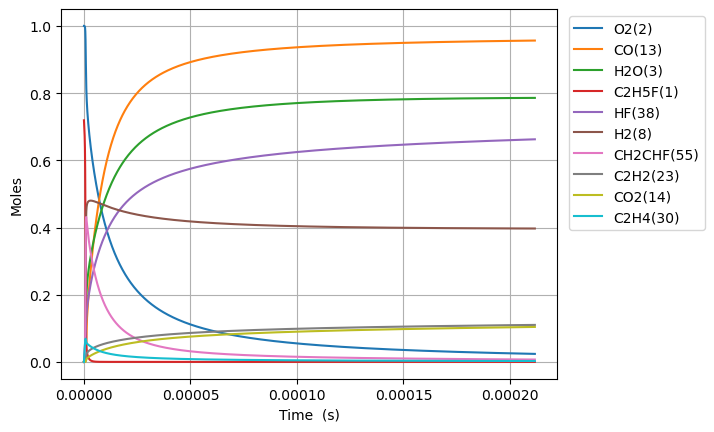

Values plotted in this chart, from the file beside it:
Time (s), Volume (m^3), N2, Ne, C2H5F(1), O2(2), H2O(3), CH4(4), OH(5), C2H4(30), HF(38), C2H4(126), H2(8), H2CC(24), HCO(15), CO(13), HO2(11), H2O2(12), C2H4F(62), H(6), CH2CHF(55), C2H4F(61), C2H3(29), CH2O(20)
0.0, 0.1259, 3.76, 0.0, 0.7191, 1.0, 0.0, 0.0, 0.0, 0.0, 0.0, 0.0, 0.0, 0.0, 0.0, 0.0, 0.0, 0.0, 0.0, 0.0, 0.0, 0.0, 0.0, 0.0
2.9621083316785336e-21, 0.1259, 3.76, 0.0, 0.7191, 1.0, 1.0469092364633147e-45, 3.4071658072338567e-18, 1.6490441859677783e-33, 3.4998287199432803e-16, 3.4998287199432803e-16, 1.3731710662389864e-34, 1.3649952681126896e-21, 4.7899817856068724e-33, 2.5393890502239998e-45, 2.2950395300145275e-45, 4.656368792115361e-19, 8.433250740881679e-35, 1.995531161753492e-19, 3.9848312093887284e-24, 9.912903414947901e-31, 2.6608774786549245e-19, 1.0026316346649942e-34, 1.2134515610904363e-34
8.293903328699895e-21, 0.1259, 3.76, 0.0, 0.7191, 1.0, 1.242890645562969e-44, 9.540064260254836e-18, 9.960226883409557e-33, 9.799520415841178e-16, 9.79952041584118e-16, 8.293953239669886e-34, 3.8219867507310534e-21, 2.8931489985056156e-32, 3.0147627107077117e-44, 2.7246709301293136e-44, 1.3037832617923194e-18, 5.093683447492556e-34, 5.587487252894767e-19, 1.1157530526117419e-23, 5.9873936626150854e-30, 7.450456940218698e-19, 6.0558950733852405e-34, 7.3292474290576355e-34
1.8957493322742618e-20, 0.1259, 3.76, 0.0, 0.7191, 1.0, 1.2202774060873959e-43, 2.1805861166296937e-17, 4.7954204930405566e-32, 2.2398903807636956e-15, 2.239890380763696e-15, 3.993181460002583e-33, 8.73596971602987e-21, 1.3929267032530755e-31, 2.959911919939e-43, 2.6750980763080616e-43, 2.9800760269539587e-18, 2.452389315448422e-33, 1.2771399435117279e-18, 2.5502941718890714e-23, 2.882672313046677e-29, 1.7029615863285864e-18, 2.9156527936187997e-33, 3.5287171397580865e-33
4.0284673310828065e-20, 0.1259, 3.76, 0.0, 0.7191, 1.0, 1.0793215465264839e-42, 4.633745497838172e-17, 2.0942861164335447e-31, 4.759767059122842e-15, 4.759767059122845e-15, 1.7439272534824426e-32, 1.8563935646875867e-20, 6.083276867706228e-31, 2.6180085785151683e-42, 2.3660939539609828e-42, 6.3326615572775315e-18, 1.071022844092005e-32, 2.7139223799322168e-18, 5.419381434170095e-23, 1.2589387336775385e-28, 3.618793370917871e-18, 1.273342176037964e-32, 1.5410834826955223e-32
8.293903328699895e-20, 0.1259, 3.76, 0.0, 0.7191, 1.0, 9.072347939263163e-42, 9.540064260255362e-17, 8.743232276291361e-31, 9.799520415841098e-15, 9.799520415841112e-15, 7.280552987429476e-32, 3.82198675095613e-20, 2.5396483427157142e-30, 2.2005939591735327e-41, 1.988844536116868e-41, 1.3037832617925845e-17, 4.471309542815754e-32, 5.587487252677134e-18, 1.11575760536376e-22, 5.255821390417772e-28, 7.450456939999842e-18, 5.315952927114556e-32, 6.43372017789751e-32
1.6824775323934073e-19, 0.1259, 3.76, 0.0, 0.7191, 1.0, 7.438058969895423e-41, 1.9352701785090678e-16, 3.571895670512684e-30, 1.9879027129277463e-14, 1.9879027129277526e-14, 2.9743434514313396e-31, 7.753173123890594e-20, 1.0375292146785423e-29, 1.804179882835175e-40, 1.6305749115549352e-40, 2.6448174739227165e-17, 1.8266758434781794e-31, 1.1334616997782727e-17, 2.2634045672194443e-22, 2.147174531132535e-27, 1.5113784077777395e-17, 2.171740226051989e-31, 2.628384620227623e-31
3.388651931440243e-19, 0.1259, 3.76, 0.0, 0.7191, 1.0, 6.023533000316652e-40, 3.897797683476504e-16, 1.4438173405307306e-29, 4.003804055614964e-14, 4.003804055614988e-14, 1.2022771766851433e-30, 1.5615545871349027e-19, 4.193858972333641e-29, 1.4610716459516477e-39, 1.3204818387546294e-39, 5.3268858981848534e-17, 7.383715819679476e-31, 2.282887648645696e-17, 4.558730642779539e-22, 8.679222757844215e-27, 3.0440438351786906e-17, 8.778521225517483e-31, 1.0624350881032868e-30
6.8010007295339135e-19, 0.1259, 3.76, 0.0, 0.7191, 1.0, 4.848263397066947e-39, 7.822852693412867e-16, 5.805526031404338e-29, 8.035606740989168e-14, 8.035606740989264e-14, 4.834303632944377e-30, 3.134029137262392e-19, 1.6863322474763237e-28, 1.175997571119013e-38, 1.0628386629395059e-38, 1.0691022746716618e-16, 2.9689596563319824e-30, 4.581739545765757e-17, 9.149511401294607e-22, 3.4898772977862774e-26, 6.109374689362368e-17, 3.5298047757854734e-30, 4.272004764507817e-30
1.3625698325721256e-18, 0.1259, 3.76, 0.0, 0.7191, 1, 3.8904260478107384e-38, 1.5672962713291562e-15, 2.3282756023239683e-28, 1.609921211173666e-13, 1.609921211173705e-13, 1.9387719631426837e-29, 6.278978240060582e-19, 6.762946542613821e-28, 9.436639890784163e-38, 8.528610914242092e-38, 2.1419296443810122e-16, 1.1906856121559484e-29, 9.179443337546748e-17, 1.8331587347903947e-21, 1.399596884560771e-25, 1.2240036395256803e-16, 1.4156095897430244e-29, 1.7132649829264268e-29
2.7275093518095942e-18, 0.1259, 3.76, 0.0, 0.7191, 1, 3.1170750809692083e-37, 3.1373182753072828e-15, 9.325246672269803e-28, 3.222642285322798e-13, 3.222642285322955e-13, 7.76520032783528e-29, 1.256887645582981e-18, 2.7087061509925696e-27, 7.560795300416319e-37, 6.833267139556596e-37, 4.2875843838117033e-16, 4.7689530318046817e-29, 1.8374850911272207e-16, 3.669779695943723e-21, 5.605687793395859e-25, 2.450135979715404e-16, 5.669822141594775e-29, 6.861996292635442e-29
5.4573883902845306e-18, 0.1259, 3.76, 0.0, 0.7191, 1, 2.4955553917431684e-36, 6.277362283273086e-15, 3.732528931882461e-27, 6.448084433619598e-13, 6.448084433620226e-13, 3.1081037162088976e-28, 2.5148672928059653e-18, 1.084188369401413e-26, 6.053233526169687e-36, 5.47076862177887e-36, 8.578893862721043e-16, 1.9088240377542752e-28, 3.6765666019376983e-16, 7.343844705574408e-21, 2.243735999009893e-24, 4.902400656138189e-16, 2.2694064567004395e-28, 2.7465868194914505e-28
1.0917146467234405e-17, 0.1259, 3.76, 0.0, 0.7191, 1, 1.9972027826297563e-35, 1.255745029924289e-14, 1.4934977840137144e-26, 1.289896873020734e-12, 1.2898968730209853e-12, 1.2436462680914358e-27, 5.03082660352849e-18, 4.3381656968249525e-26, 4.84442651985313e-35, 4.378277561565737e-35, 1.7161512820731557e-15, 7.637782509500274e-28, 7.354729607820206e-16, 1.4695267074117427e-20, 8.977866575523422e-24, 9.806929993157119e-16, 9.08058187975674e-28, 1.0989924989755793e-27
2.183666262113415e-17, 0.1259, 3.76, 0.0, 0.7191, 1, 1.598065701450556e-34, 2.5117626331335293e-14, 5.974963858264918e-26, 2.580073732335939e-12, 2.5800737323369455e-12, 4.975394344900336e-27, 1.0062745290079788e-17, 1.7355487618913362e-25, 3.876277249885924e-34, 3.5032872400888407e-34, 3.4326750737519934e-15, 3.0556103463562954e-27, 1.4711055556631423e-15, 2.9411281208214326e-20, 3.591731216172021e-23, 1.96159886038884e-15, 3.632824055210233e-27, 4.39668571028315e-27
4.367569492893364e-17, 0.1259, 3.76, 0.0, 0.7191, 1, 1.2785740007712986e-33, 5.023797839613128e-14, 2.3901802305350585e-25, 5.160427450956977e-12, 5.160427450961004e-12, 1.9903192791797812e-26, 2.012658292360753e-17, 6.9427600467770885e-25, 3.1013162404311035e-33, 2.802895869701235e-33, 6.865722657416607e-15, 1.2223436141538817e-26, 2.9423707202438665e-15, 5.889598706352568e-20, 1.4368094014261709e-22, 3.923410557212471e-15, 1.453247897964089e-26, 1.7588174932567408e-26
8.735375954453264e-17, 0.1259, 3.76, 0.0, 0.7191, 1, 1.0229078374624772e-32, 1.0047868252816796e-13, 9.56111134193123e-25, 1.0321134888161563e-11, 1.0321134888177672e-11, 7.961597612119637e-26, 4.025425923236479e-17, 2.7772170166993168e-24, 2.481170767592133e-32, 2.242423089088066e-32, 1.3731817825973581e-14, 4.8895734150517487e-26, 5.884900948679243e-15, 1.1807610911521173e-19, 5.747471359450202e-22, 7.847033849569225e-15, 5.813228206409464e-26, 7.035556850101456e-26
1.7470988877573062e-16, 0.1259, 3.76, 0.0, 0.7191, 1, 8.183458186790478e-32, 2.0096009080202017e-13, 3.824523447300525e-24, 2.0642549762420775e-11, 2.0642549762485208e-11, 3.18470106622564e-25, 8.050961601669618e-17, 1.1109094019778202e-23, 1.984983713826857e-31, 1.7939809602817183e-31, 2.7464008167998518e-14, 1.95586915851999e-25, 1.1769961002645755e-14, 2.372791945235814e-19, 2.2990352277650402e-21, 1.5694280029120728e-14, 2.3253386498133517e-25, 2.814280475350382e-25
3.4942214723812655e-16, 0.1259, 3.76, 0.0, 0.7191, 1, 6.546846240541056e-31, 4.0192290738884e-13, 1.5298258213119873e-23, 4.128537951033936e-11, 4.128537951059709e-11, 1.2738911678012625e-24, 1.610203462527043e-16, 4.443682761294134e-23, 1.588005792648138e-30, 1.4352016529266731e-30, 5.492838887169239e-14, 7.823556220616154e-25, 2.3540079498962078e-14, 4.790567300862654e-19, 9.196233739088279e-21, 3.1388770767575923e-14, 9.301449682567348e-25, 1.1257240244044668e-24
6.988466641629185e-16, 0.1259, 3.76, 0.0, 0.7191, 1, 5.2375112614594434e-30, 8.038485407189415e-13, 6.119341451350273e-23, 8.257103900377718e-11, 8.257103900480806e-11, 5.095572849378889e-24, 3.220418733947245e-16, 1.7774821051419104e-22, 1.2704121330975204e-29, 1.1481678984583954e-29, 1.0985715035765604e-13, 3.1294384062879148e-24, 4.7080310045130197e-14, 9.760972564030468e-19, 3.6785116287048205e-20, 6.277774576189654e-14, 3.7205991681500295e-24, 4.502922063050912e-24
1.3976956980125022e-15, 0.1259, 3.76, 0.0, 0.7191, 1, 4.1900265446195063e-29, 1.6076998080049909e-12, 2.447748438717109e-22, 1.651423579810554e-10, 1.6514235798517893e-10, 2.0382201318680818e-23, 6.440851943637615e-16, 7.1099461811159965e-22, 1.0163326585501183e-28, 9.185366647284882e-29, 2.1971467364388687e-13, 1.2517785466612395e-23, 9.416074535162657e-14, 2.0241200994633802e-18, 1.4714079320089879e-19, 1.2555566982019066e-13, 1.4882437489907143e-23, 1.8011758557577112e-23
2.79539376571167e-15, 0.1259, 3.76, 0.0, 0.7191, 1, 3.3520343743604663e-28, 3.215402345080476e-12, 9.79105127075346e-22, 3.3028499589722217e-10, 3.3028499591371626e-10, 8.152777365415317e-23, 1.2881729030816688e-15, 2.8439818319678104e-21, 8.130672316236414e-28, 7.348298149792161e-28, 4.3942972147356266e-13, 5.007120559189789e-23, 1.8832151282140573e-13, 4.335932704580409e-18, 5.885635520342448e-19, 2.5111141421548695e-13, 5.952984940962716e-23, 7.204732183616931e-23
5.590789901110006e-15, 0.1259, 3.76, 0.0, 0.7191, 1, 2.6816425541046558e-27, 6.430807429244992e-12, 3.916459051054633e-21, 6.605702715759972e-10, 6.605702716419733e-10, 3.261022199813026e-22, 2.5763525879555952e-15, 1.1375932506180267e-20, 6.504541055370346e-27, 5.8786331695984606e-27, 8.788598221617684e-13, 2.0028495015820645e-22, 3.7664263518927723e-13, 9.822623649120302e-18, 2.354252751602975e-18, 5.022224881216809e-13, 2.381197390527919e-22, 2.881910385128931e-22
1.1181582171906677e-14, 0.1259, 3.76, 0.0, 0.7191, 1, 2.1453357437282283e-26, 1.2861617637628203e-11, 1.566612960570328e-20, 1.3211408223193125e-09, 1.3211408225832166e-09, 1.3043366444574397e-21, 5.1527290300061024e-15, 4.5503728055447855e-20, 5.203632178438108e-26, 4.702892742800504e-26, 1.7577200436535752e-12, 8.0114005893129715e-22, 7.532832296476105e-13, 2.4248252942084773e-17, 9.416990373513709e-18, 1.0044429764026324e-12, 9.524807790222284e-22, 1.1527770639799798e-21
2.2363166713500016e-14, 0.1259, 3.76, 0.0, 0.7191, 1, 1.7163023607879895e-25, 2.5723238214611326e-11, 6.266683574364685e-20, 2.642281921349006e-09, 2.6422819224046165e-09, 5.216766296613501e-21, 1.0305550223719196e-14, 1.82014809676203e-19, 4.162902361508254e-25, 3.762290032807846e-25, 3.5154405670986203e-12, 3.204560774059461e-21, 1.5065578175293368e-12, 6.690837687841363e-17, 3.7667778471819914e-17, 2.0088773148880505e-12, 3.8099358794715596e-21, 4.611209335563657e-21
4.4726335796686695e-14, 0.1259, 3.76, 0.0, 0.7191, 1, 1.373095531544738e-24, 5.1446480009444203e-11, 2.5068582159992797e-19, 5.284564109580642e-09, 5.284564113803045e-09, 2.0862419410053078e-20, 2.0611466012802497e-14, 7.280582447591299e-19, 3.330315552868555e-24, 3.0097925313811392e-24, 7.030881935833186e-12, 1.2818244346802687e-20, 3.0130805897506113e-12, 2.0746309205668614e-16, 1.5066961382663425e-16, 4.01771943994702e-12, 1.5239841953166927e-20, 1.8445641564666272e-20
8.945267396306005e-14, 0.1259, 3.76, 0.0, 0.7191, 1, 1.0985620996310069e-23, 1.0289296616257515e-10, 1.0028909929721725e-18, 1.0569128446732937e-08, 1.0569128463622208e-08, 8.341252465281103e-20, 4.122439250322086e-14, 2.912224680338838e-18, 2.6642419336055396e-23, 2.4077705004772708e-23, 1.4061765960670256e-11, 5.127298127948104e-20, 6.026020524804897e-12, 7.095024392697577e-16, 6.02666383621176e-16, 8.035297485570009e-12, 6.096014741468452e-20, 7.378899096576578e-20
1.341790121294334e-13, 0.1259, 3.76, 0.0, 0.7191, 1, 3.1413416815358596e-23, 1.5433945487916989e-10, 2.131360267286521e-18, 1.5853692744574262e-08, 1.5853692780463482e-08, 1.7719707168487522e-19, 6.183841521146718e-14, 6.188465159413168e-18, 7.618049421899975e-23, 6.884614330944515e-23, 2.1092651272865313e-11, 1.0895508984741875e-19, 9.03885485525113e-12, 1.4324637513753284e-15, 1.2806483154825629e-15, 1.2052769329850454e-11, 1.295414671168641e-19, 1.5681103926786443e-19
1.7890535029580677e-13, 0.1259, 3.76, 0.0, 0.7191, 1, 6.626268519662764e-23, 2.057859461592272e-10, 3.6361905454371524e-18, 2.1138257003104637e-08, 2.113825706432666e-08, 3.0219172225893147e-19, 8.245353544307061e-14, 1.0556774160090788e-17, 1.6068639273023682e-22, 1.4521445636601287e-22, 2.812353787240841e-11, 1.8586457189865573e-19, 1.2051583585869309e-11, 2.3763390768111994e-15, 2.1846074729225816e-15, 1.6070134975940673e-11, 2.209843214867264e-19, 2.6751600020155046e-19
2.683580266285535e-13, 0.1259, 3.76, 0.0, 0.7191, 1, 1.8099618529690398e-22, 3.0867893473562716e-10, 7.529447917488855e-18, 3.170738542790504e-08, 3.170738555465481e-08, 6.253538016585623e-19, 1.2368635577602124e-13, 2.1856392991303264e-17, 4.388828584192838e-22, 3.966166225878688e-22, 4.2185314092790744e-11, 3.8480901217280926e-19, 1.8076793225601373e-11, 4.7825367271252335e-15, 4.522855883660434e-15, 2.4104617037248782e-11, 4.575263027426103e-19, 5.539090933717453e-19
3.578107029613002e-13, 0.1259, 3.76, 0.0, 0.7191, 1, 3.7872728009465304e-22, 4.115719327387817e-10, 1.2807523864825809e-17, 4.2276513708145176e-08, 4.227651392370906e-08, 1.0630846577528438e-18, 1.6492322293826592e-13, 3.717189139984068e-17, 9.182869289128678e-22, 8.298377600218182e-22, 5.624709504712823e-11, 6.544593817828812e-19, 2.410161457680746e-11, 8.001047946419392e-15, 7.692037227721141e-15, 3.213870859612026e-11, 7.781426923214856e-19, 9.421371300629223e-19
4.472633792940469e-13, 0.1259, 3.76, 0.0, 0.7191, 1, 6.895006040384069e-22, 5.144649408420217e-10, 1.9569981647698284e-17, 5.284564183349941e-08, 5.284564216282563e-08, 1.6234055184883277e-18, 2.0616443471434917e-13, 5.679008101836731e-17, 1.6717010455982729e-21, 1.5106566718414521e-21, 7.0308881073494e-11, 9.998661170413467e-19, 3.012601993653835e-11, 1.2089841991971462e-14, 1.1751450820604128e-14, 4.0172381780592476e-11, 1.1888422805700327e-18, 1.4395021949514202e-18
6.261687319595403e-13, 0.1259, 3.76, 0.0, 0.7191, 1, 1.8207881907181803e-21, 7.202509879831254e-10, 3.7645671731319977e-17, 7.398389760982183e-08, 7.39838982430746e-08, 3.118420806135974e-18, 2.8866022413612605e-13, 1.0920455381551808e-16, 4.413746117959726e-21, 3.988353750508196e-21, 9.843246866045496e-11, 1.922707343128121e-18, 4.217355676787182e-11, 2.2932584595811125e-14, 2.2596534614654043e-14, 5.6238446889259664e-11, 2.2861729870725314e-18, 2.7686895717171732e-18
9.839794372905273e-13, 0.1259, 3.76, 0.0, 0.7191, 1, 7.043385874785742e-21, 1.1318232052466825e-09, 9.19138461044849e-17, 1.162604072765319e-07, 1.1626040882132004e-07, 7.590562316438227e-18, 4.537052766232028e-13, 2.664220517271645e-16, 1.7066922942480444e-20, 1.5420335235452192e-20, 1.546797055886873e-10, 4.690824855524626e-18, 6.626356727734935e-11, 5.5211433103416654e-14, 5.5122983381489406e-14, 8.836548422503025e-11, 5.57794278876699e-18, 6.7577989325386654e-18
1e-12, 0.1259, 3.76, 0.0, 0.7191, 1, 7.399296983271062e-21, 1.1502508816447966e-09, 9.490990701635843e-17, 1.1815328930353623e-07, 1.181532908986142e-07, 7.836860715368309e-18, 4.610966587401508e-13, 2.7509641727862564e-16, 1.7928979820744232e-20, 1.6199134136060776e-20, 1.5719811284333667e-10, 4.843555662505999e-18, 6.734201179049929e-11, 5.698726166062288e-14, 5.691748017539124e-14, 8.98037764273732e-11, 5.759575700882768e-18, 6.977976844319758e-18
1.3417901426215142e-12, 0.1259, 3.76, 0.0, 0.7191, 1, 1.7485269426413652e-20, 1.5433955866258853e-09, 1.703925130012808e-16, 1.5853691442650546e-07, 1.5853691728801045e-07, 1.4032128285158336e-17, 6.188221465588594e-13, 4.935490718896523e-16, 4.235518399241243e-20, 3.826545785971225e-20, 2.109270249233031e-10, 8.68991389179066e-18, 9.034682278808469e-11, 1.0162412150907194e-13, 1.0210744713842287e-13, 1.2048572631959355e-10, 1.0333960973472002e-17, 1.2524224249130712e-17
2.057411553283488e-12, 0.1259, 3.76, 0.0, 0.7191, 1, 6.355363440035177e-20, 2.366540841579322e-09, 4.0021429235439927e-16, 2.430899211785566e-07, 2.4308992788810207e-07, 3.2759122263286815e-17, 9.492747063504022e-13, 1.1574539429118591e-15, 1.5382867794500176e-19, 1.38945703321705e-19, 3.2342191071102035e-10, 2.0379898482691645e-17, 1.3849308748501656e-10, 2.3681734208808235e-13, 2.394165000278083e-13, 1.8470583921852159e-10, 2.4238750778823403e-17, 2.939848890303482e-17
3.488654374607436e-12, 0.1259, 3.76, 0.0, 0.7191, 1, 3.1810003493007883e-19, 4.012833320210599e-09, 1.1529529362541214e-15, 4.121959044918192e-07, 4.121959237521176e-07, 9.319196493652046e-17, 1.6110772023160322e-12, 3.3237592853536163e-15, 7.686440538400702e-19, 6.939547452074466e-19, 5.484126705753786e-10, 5.85268777574349e-17, 2.3470471385786555e-10, 6.765377497858816e-13, 6.872580054379013e-13, 3.130646346314488e-10, 6.962743799600425e-17, 8.458361473444059e-17
4.919897195931383e-12, 0.1259, 3.76, 0.0, 0.7191, 1, 8.70965978248364e-19, 5.659128423744701e-09, 2.2986496746672364e-15, 5.813018475514419e-07, 5.813018858304629e-07, 1.8374783545453852e-16, 2.274105390134708e-12, 6.607920904889082e-15, 2.1019211534310865e-18, 1.8970205904582405e-18, 7.734047479193135e-10, 1.1636299791378694e-16, 3.308085777530264e-10, 1.3418562548351227e-12, 1.3658840068703125e-12, 4.413149281192686e-10, 1.3846550142354199e-16, 1.6844464572995152e-16
6.351140017255331e-12, 0.1259, 3.76, 0.0, 0.7191, 1, 1.8362673414268625e-18, 7.305426152125139e-09, 3.840319260232781e-15, 7.504077503580662e-07, 7.50407814117018e-07, 3.037214543823759e-16, 2.938399865298005e-12, 1.1009760317253162e-14, 4.426275750444661e-18, 3.99349291974012e-18, 9.983981424263244e-10, 1.9388820662447588e-16, 4.268048283108678e-10, 2.2325246379728954e-12, 2.2750471084787233e-12, 5.6945681839585e-10, 2.307676183923293e-16, 2.8111224464462e-16
7.782382838579279e-12, 0.1259, 3.76, 0.0, 0.7191, 1, 3.332409693778705e-18, 8.951726505303803e-09, 5.781076252181309e-15, 9.195136129121819e-07, 9.195137086053331e-07, 4.524001855243368e-16, 3.604002537687869e-12, 1.6529097484239993e-14, 8.023351058278837e-18, 7.236540297685753e-18, 1.2233928537749803e-09, 2.911025267351512e-16, 5.226936190252568e-10, 3.3482876540183613e-12, 3.414493053599128e-12, 6.974904069577761e-10, 3.4654862615809276e-16, 4.2272133173285925e-16
1e-11, 0.1259, 3.76, 0.0, 0.7191, 1, 6.95712391899908e-18, 1.1502566433653548e-08, 9.58312570937511e-15, 1.1815320094579287e-06, 1.1815321673638643e-06, 7.379726656720171e-16, 4.6379847894021114e-12, 2.728772335674421e-14, 1.6720302351793862e-17, 1.5073119494707874e-17, 1.5720100466007654e-09, 4.806176641068496e-16, 6.71055118413818e-10, 5.521121078273103e-12, 5.634271370151782e-12, 8.95656393623704e-10, 5.723475105641621e-16, 6.995890310516488e-16
1.0644868481227174e-11, 0.1259, 3.76, 0.0, 0.7191, 1, 8.358980594105402e-18, 1.2244335085892742e-08, 1.0871388510598035e-14, 1.257725217264382e-06, 1.2577253961631687e-06, 8.333213046087067e-16, 4.9392876020890635e-12, 3.091960429930611e-14, 2.0079439953769158e-17, 1.8098845545247967e-17, 1.673386225815985e-09, 5.445987004505198e-16, 7.141493882075011e-10, 6.254154736551669e-12, 6.3832949973538674e-12, 9.532330540994535e-10, 6.486000959932884e-16, 7.932631154115663e-16
1.3507354123875069e-11, 0.1259, 3.76, 0.0, 0.7191, 1, 1.6909110214455187e-17, 1.553695416515839e-08, 1.759452695970475e-14, 1.5959366606111966e-06, 1.595936948451937e-06, 1.321080289700491e-15, 6.280295884292886e-12, 4.9778011977806214e-14, 4.052761055965663e-17, 3.6507519457182744e-17, 2.123384861489719e-09, 8.76851946602127e-16, 9.05177111253812e-10, 1.00574201224424e-11, 1.0270262600802086e-11, 1.208543680582618e-09, 1.0447317607922777e-15, 1.2811484588840306e-15
1.6369839766522965e-11, 0.1259, 3.76, 0.0, 0.7191, 1, 3.000003242373359e-17, 1.882958374273298e-08, 2.5976712093364606e-14, 1.9341479429556424e-06, 1.9341483654169094e-06, 1.9102114218743707e-15, 7.627379656413429e-12, 7.31028178204387e-14, 7.1743421418516e-17, 6.458688443242778e-17, 2.5733887581187256e-09, 1.2878627445836178e-15, 1.0957780753687705e-09, 1.4755945312457997e-11, 1.507327002518804e-11, 1.4634231386906782e-09, 1.5350548237865932e-15, 1.8875092713971787e-15
1.923232540917086e-11, 0.1259, 3.76, 0.0, 0.7191, 1, 4.8651078757661056e-17, 2.212222381825565e-08, 3.6043895371606235e-14, 2.272359064300349e-06, 2.2723596470039043e-06, 2.5956114996103024e-15, 8.98088727023832e-12, 1.0089253397182604e-13, 1.160810444521073e-16, 1.0443542983537427e-16, 3.0233979130602938e-09, 1.7776315972052545e-15, 1.2859535524489842e-09, 2.034761804987695e-11, 2.079022013723149e-11, 1.7178722715339787e-09, 2.119671325800705e-15, 2.613463369693862e-15
2.495729669446665e-11, 0.1259, 3.76, 0.0, 0.7191, 1, 1.0661934383523122e-16, 2.870753546176352e-08, 6.133249356572675e-14, 2.948780823998661e-06, 2.9487818038369628e-06, 4.2376453395163476e-15, 1.1708504012747543e-11, 1.6986099344912157e-13, 2.5314513877722336e-16, 2.274366811779615e-16, 3.923431987814038e-09, 2.993445410198921e-15, 1.665032895671929e-09, 3.4202355949822796e-11, 3.495797400726631e-11, 2.2254827835267127e-09, 3.572124126229797e-15, 4.428408533000832e-15
3.010977085123286e-11, 0.1259, 3.76, 0.0, 0.7191, 1, 1.8790494553152765e-16, 3.463435184040068e-08, 9.010587520488853e-14, 3.5575598571283835e-06, 3.5575612814707187e-06, 6.0005668147783145e-15, 1.4188691442523388e-11, 2.4718817013703197e-13, 4.442023862124907e-16, 3.98604179848622e-16, 4.733480613068109e-09, 4.357035249640475e-15, 2.0047614014125085e-09, 4.970583194969676e-11, 5.081447924785238e-11, 2.680868679855939e-09, 5.202666235507682e-15, 6.481629760850623e-15
3.5262245007999075e-11, 0.1259, 3.76, 0.0, 0.7191, 1, 3.029876345704833e-16, 4.056120222694968e-08, 1.247276338042023e-13, 4.166338368648127e-06, 4.1663403196690566e-06, 8.009459083324304e-15, 1.669490161377816e-11, 3.389592643915662e-13, 7.131819530093375e-16, 6.391984702385121e-16, 5.543546235852999e-09, 5.975808688106085e-15, 2.3431303172787327e-09, 6.807159555863494e-11, 6.960097739177302e-11, 3.13487294956212e-09, 7.139973566912323e-15, 8.938988752411097e-15
4.041471916476529e-11, 0.1259, 3.76, 0.0, 0.7191, 1, 4.579530271726495e-16, 4.6488086619364944e-08, 1.653432111304422e-13, 4.7751163585654805e-06, 4.775118918129326e-06, 1.0243097401608677e-14, 1.9229078043615287e-11, 4.4516587062736364e-13, 1.0733671328524162e-15, 9.608625376487586e-16, 6.35362884151236e-09, 7.849768515949417e-15, 2.6801467152348234e-09, 8.928791788748733e-11, 9.130589963735548e-11, 3.5875003103203627e-09, 9.384426423988615e-15, 1.180667690217642e-14
5.0719667478297714e-11, 0.1259, 3.76, 0.0, 0.7191, 1, 9.124993423714074e-16, 5.834195741361327e-08, 2.651350573277223e-13, 5.992670773611921e-06, 5.992674794632167e-06, 1.531157123001314e-14, 2.4389052959052377e-11, 7.008520170592344e-13, 2.1204306161272782e-15, 1.8935400667575012e-15, 7.973844943389164e-09, 1.236325848345705e-14, 3.35015001262636e-09, 1.4022572811695877e-10, 1.43425287390149e-10, 4.488643078373732e-09, 1.4795989708479718e-14, 1.8797556710181955e-14
5.99941209604769e-11, 0.1259, 3.76, 0.0, 0.7191, 1, 1.5210159000538076e-15, 6.901055740798271e-08, 3.768975886534532e-13, 7.088467963314803e-06, 7.088473576566932e-06, 2.0465079938080802e-14, 2.914801110942686e-11, 9.802547424004204e-13, 3.507783621339944e-15, 3.125641308372079e-15, 9.43209737125148e-09, 1.7298164836272356e-14, 3.948597577075711e-09, 1.957022824553514e-10, 2.0019941153847438e-10, 5.2950095591317945e-09, 2.0719736564014314e-14, 2.6553995549543006e-14
6.926857444265608e-11, 0.1259, 3.76, 0.0, 0.7191, 1, 2.3577050224446444e-15, 7.967926754955803e-08, 5.103241531555053e-13, 8.184263463071145e-06, 8.184270929093391e-06, 2.6092307434534863e-14, 3.402745039929147e-11, 1.3062979633541549e-12, 5.396797465791179e-15, 4.7984708144115144e-15, 1.0890404599588862e-08, 2.3059918334792215e-14, 4.542771344491919e-09, 2.6023503401649257e-10, 2.6625307138410934e-10, 6.096987540007791e-09, 2.7642648646403224e-14, 3.573445370401683e-14
7.854302792483526e-11, 0.1259, 3.76, 0.0, 0.7191, 1, 3.461345971947901e-15, 9.034808782642197e-08, 6.662489622894408e-13, 9.280057272874768e-06, 9.28006685048536e-06, 3.2121987523474726e-14, 3.903842960789896e-11, 1.6789328010222615e-12, 7.864580523659697e-15, 6.977603063358451e-15, 1.2348766545935067e-08, 2.964853511718841e-14, 5.132711302983663e-09, 3.3375771754843154e-10, 3.415216630823005e-10, 6.894603999572725e-09, 3.5565636663740356e-14, 4.6373700035331936e-14
8.781748140701444e-11, 0.1259, 3.76, 0.0, 0.7191, 1, 4.8716741667665986e-15, 1.0101701822666259e-07, 8.455019664146281e-13, 1.0375849392709035e-05, 1.0375861339028378e-05, 3.84938289309135e-14, 4.419192521151821e-11, 2.0981104282862812e-12, 1.0988119012592899e-14, 9.727922642672899e-15, 1.3807183128712995e-08, 3.70640312738608e-14, 5.7184570682166095e-09, 4.1620468095774056e-10, 4.259413981988633e-10, 7.687885754531282e-09, 4.448934901353416e-14, 5.850610851599686e-14
9.709193488919362e-11, 0.1259, 3.76, 0.0, 0.7191, 1, 6.629371747423679e-15, 1.1168605873837336e-07, 1.048908891640489e-12, 1.1471639822548559e-05, 1.1471654393019552e-05, 4.515674301583916e-14, 4.949883241320788e-11, 2.5637820700309182e-12, 1.4844276829187254e-14, 1.3113632874519097e-14, 1.5265654267222687e-08, 4.5306422847790164e-14, 6.3000478883096886e-09, 5.075108686860565e-10, 5.194492794718255e-10, 8.476859461153607e-09, 5.4414219515938827e-14, 7.216566387579008e-14
9.999999999999999e-11, 0.1259, 3.76, 0.0, 0.7191, 1, 7.258621541894578e-15, 1.1503142834185502e-07, 1.1177932677435551e-12, 1.1815231679043156e-05, 1.1815247124674925e-05, 4.7298650801318617e-14, 5.119616127882323e-11, 2.7193635388750786e-12, 1.6216465904281976e-14, 1.431620899862446e-14, 1.572297858527733e-08, 4.806116921888859e-14, 6.481559997953662e-09, 5.379546983509202e-10, 5.506309574399072e-10, 8.72336431694108e-09, 5.773245196973749e-14, 7.676855272689964e-14
1.1564084185355199e-10, 0.1259, 3.76, 0.0, 0.7191, 1, 1.1353978178172348e-14, 1.3302447004860415e-07, 1.5314679354137428e-12, 1.3663215612110364e-05, 1.3663236190588246e-05, 5.918483468596943e-14, 6.061608947956967e-11, 3.634412537487212e-12, 2.506133868217949e-14, 2.204491089283076e-14, 1.818275989265958e-08, 6.427195620289739e-14, 7.450920000022909e-09, 7.164433799100863e-10, 7.334810358064095e-10, 1.0041988614870788e-08, 7.726842441184117e-14, 1.042003713175771e-13
1.3233485812147452e-10, 0.1259, 3.76, 0.0, 0.7191, 1, 1.7221025685816382e-14, 1.5222941668969979e-07, 2.0565776136518498e-12, 1.5635628042548345e-05, 1.5635654885378408e-05, 7.243207541406411e-14, 7.125399038545075e-11, 4.75650121048479e-12, 3.7530914655960434e-14, 3.288677645063995e-14, 2.080834074381375e-08, 8.416907856561216e-14, 8.4728815007112e-09, 9.341400298961441e-10, 9.56574224361307e-10, 1.1436135570639832e-08, 1.0126243525031263e-13, 1.3858774475648395e-13
1.4902887438939704e-10, 0.1259, 3.76, 0.0, 0.719, 1, 2.4888684438885733e-14, 1.7143471990702783e-07, 2.672598896043398e-12, 1.7608034996732703e-05, 1.7608068906254385e-05, 8.612127886799996e-14, 8.255478012543841e-11, 6.028474281558157e-12, 5.356404944810127e-14, 4.6755546657408066e-14, 2.3434097139378197e-08, 1.0674558949217845e-13, 9.481975071553547e-09, 1.1795545857183282e-09, 1.2081671743848182e-09, 1.281673183984678e-08, 1.285005224037896e-13, 1.7843437827859827e-13
1.6572289065731956e-10, 0.1259, 3.76, 0.0, 0.719, 1, 3.4627672222186936e-14, 1.9064037963133655e-07, 3.384198797494981e-12, 1.9580436474339923e-05, 1.9580478243691233e-05, 1.001425235302516e-13, 9.457917280511068e-11, 7.450049146893409e-12, 7.360464831783662e-14, 6.400194756441563e-14, 2.6060028639161336e-08, 1.3200158091502174e-13, 1.0478416849426262e-08, 1.4523275392902148e-09, 1.4879185041627094e-09, 1.418392724186669e-08, 1.5898129989006754e-13, 2.2392499552449934e-13
... 1,585 more rows
